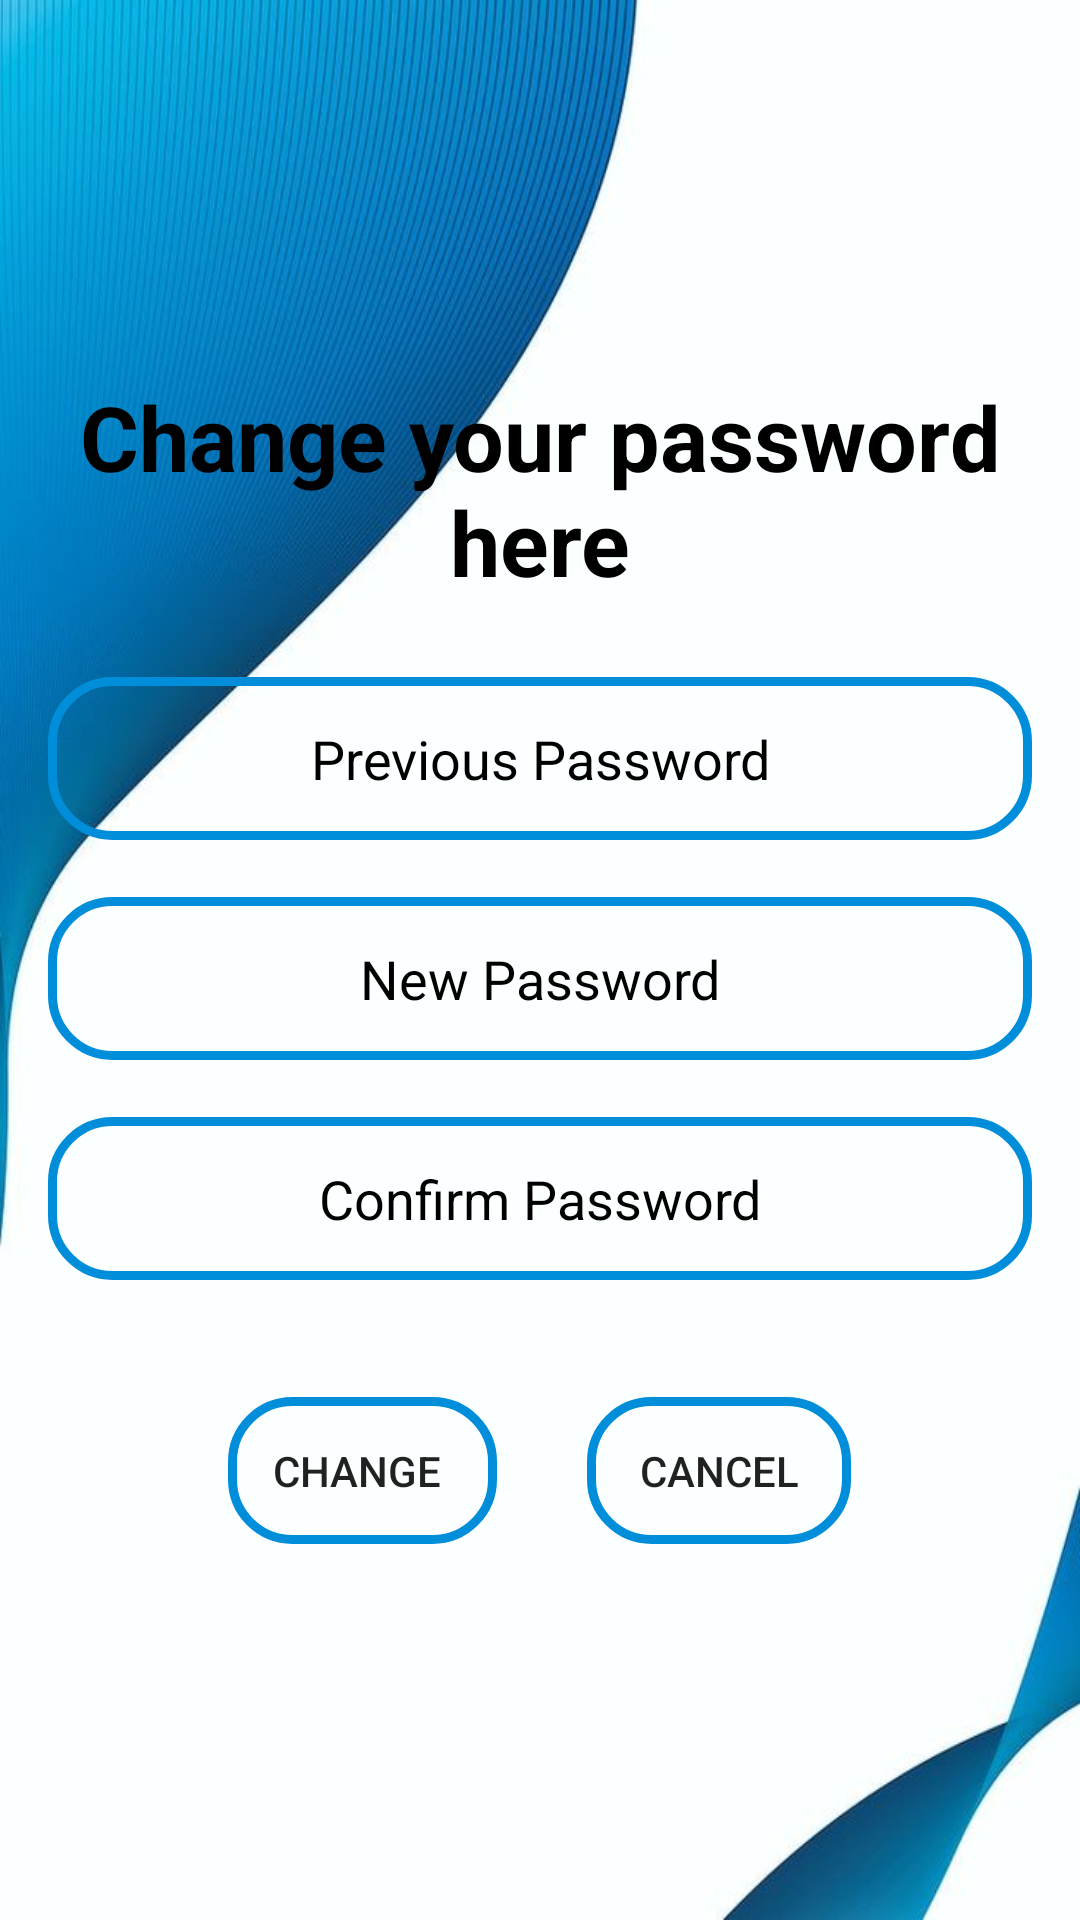

Layout XML and referenced resources for this Android screen:
<!-- AndroidManifest.xml: application theme Theme.StudyGroup -->
<!-- res/layout/changepassword.xml -->
<LinearLayout
    xmlns:android="http://schemas.android.com/apk/res/android"
    android:layout_width="match_parent"
    android:layout_height="match_parent"
    android:orientation="vertical"
    android:gravity="center"
    android:padding="16dp"
    android:background="@drawable/llll">
<TextView
    android:layout_width="match_parent"
    android:layout_height="wrap_content"
    android:text="Change your password here"
    android:textSize="30dp"
    android:textStyle="bold"
    android:gravity="center"

    android:textColor="@color/black"/>
    <EditText
        android:id="@+id/previous_password"
        android:layout_width="match_parent"
        android:layout_height="wrap_content"
        android:hint="Previous Password"
        android:layout_marginTop="25dp"
        android:padding="15dp"

        android:background="@drawable/custome_edittor"

        android:textColorHint="@color/black"
        android:textColor="@color/black"
        android:inputType="textPassword"
        android:layout_marginBottom="19dp"
        android:gravity="center"
        android:layout_gravity="center" />

    <EditText
        android:id="@+id/new_password"
        android:layout_width="match_parent"
        android:layout_height="wrap_content"
        android:hint="New Password"
        android:gravity="center"
        android:textColorHint="@color/black"
        android:padding="15dp"
        android:background="@drawable/custome_edittor"

        android:textColor="@color/black"
        android:inputType="textPassword"
        android:layout_marginBottom="19dp"
        android:layout_gravity="center" />

    <EditText
        android:id="@+id/confirm"
        android:layout_width="match_parent"
        android:layout_height="wrap_content"
        android:hint="Confirm Password"
        android:textColorHint="@color/black"
        android:padding="15dp"
        android:background="@drawable/custome_edittor"
        android:textColor="@color/white"
android:gravity="center"
        android:inputType="textPassword"
        android:layout_marginBottom="19dp"
        android:layout_gravity="center" />

    <LinearLayout
        android:layout_marginTop="20dp"
        android:layout_width="wrap_content"
        android:layout_height="wrap_content"
        android:orientation="horizontal"
        android:layout_gravity="center">

        <Button
            android:id="@+id/change_password"
            android:layout_width="wrap_content"
            android:layout_height="wrap_content"
            android:text="Change "
            android:background="@drawable/custome_edittor"

            android:padding="15dp"
            android:layout_marginRight="30dp" />

        <Button
            android:id="@+id/cancel_button"
            android:layout_width="wrap_content"
            android:background="@drawable/custome_edittor"

            android:layout_height="wrap_content"
            android:text="Cancel"
            android:padding="15dp" />
    </LinearLayout>

</LinearLayout>
<!-- resources referenced by this layout -->
<resources>
  <color name="black">#FF000000</color>
  <color name="white">#FFFFFFFF</color>
  <!-- drawable custome_edittor (drawable) -->
  <?xml version="1.0" encoding="utf-8"?>
  <shape xmlns:android="http://schemas.android.com/apk/res/android"
      android:shape="rectangle"
      >
      <stroke
          android:width="3dp"
      android:color="#008DDA"
          />
  
  <corners
  android:radius="20dp"
      />
  
  
      </shape>
  <!-- drawable llll: jpg bitmap (drawable, 39331 bytes) -->
  <style name="Theme.StudyGroup" parent="Theme.MaterialComponents.DayNight.DarkActionBar">
          
          <item name="colorPrimary">@color/purple_500</item>
          <item name="colorPrimaryVariant">@color/purple_700</item>
          <item name="colorOnPrimary">@color/white</item>
          
          <item name="colorSecondary">@color/teal_200</item>
          <item name="colorSecondaryVariant">@color/teal_700</item>
          <item name="colorOnSecondary">@color/black</item>
          
          <item name="android:statusBarColor">?attr/colorPrimaryVariant</item>
          
      </style>
  <color name="purple_500">#FF6200EE</color>
  <color name="purple_700">#FF3700B3</color>
  <color name="teal_200">#FF03DAC5</color>
  <color name="teal_700">#FF018786</color>
</resources>
